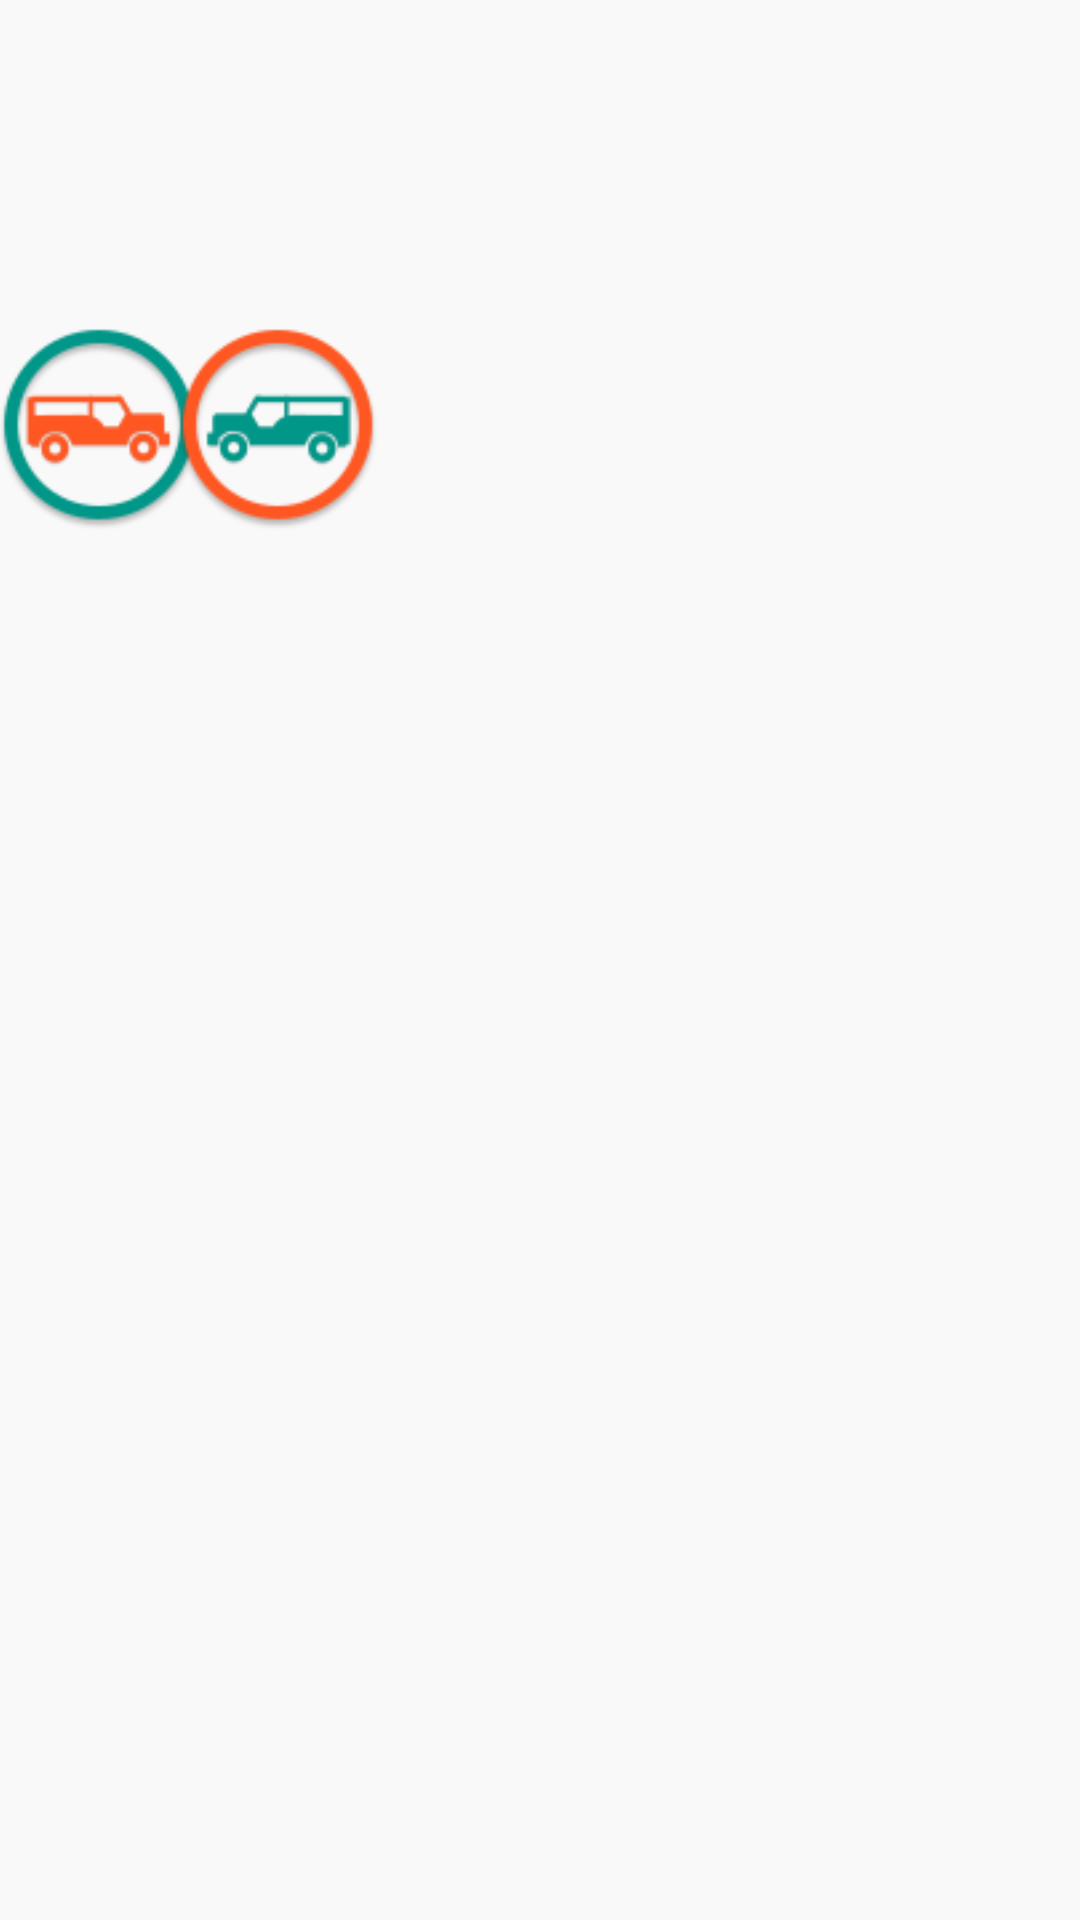

Reconstruct the res/layout file that produces this screen, plus the resources it refers to.
<!-- AndroidManifest.xml: application theme AppTheme -->
<!-- res/layout/activity_cabin.xml -->
<RelativeLayout xmlns:android="http://schemas.android.com/apk/res/android"
    xmlns:tools="http://schemas.android.com/tools" android:layout_width="match_parent"
    android:layout_height="match_parent" android:paddingLeft="@dimen/activity_horizontal_margin"
    android:paddingRight="@dimen/activity_horizontal_margin"
    android:paddingTop="@dimen/activity_vertical_margin"
    android:paddingBottom="@dimen/activity_vertical_margin"
    tools:context="me.alfredobejarano.carduinorc.Cabin"
    android:background="@color/md_semiwhite">

    <TextView
        android:id="@+id/nombre"
        android:layout_width="wrap_content"
        android:layout_height="wrap_content"
        android:textSize="32dp"
        android:textColor="@color/md_grey_900"
        />

    <TextView
        android:layout_below="@id/nombre"
        android:id="@+id/direccion"
        android:layout_width="wrap_content"
        android:layout_height="wrap_content"
        android:textSize="24dp"
        android:textStyle="italic"
        android:textColor="@color/md_grey_900"
        />

    <ImageView
        android:layout_width="128dp"
        android:layout_height="128dp"
        android:layout_below="@id/direccion"
        android:background="@mipmap/ic_launcher"
        />

</RelativeLayout>
<!-- resources referenced by this layout -->
<resources>
  <color name="md_grey_900">#212121</color>
  <color name="md_semiwhite">#F9F9F9</color>
  <!-- mipmap ic_launcher: png bitmap (mipmap-hdpi, 4551 bytes) -->
  <style name="AppTheme" parent="Theme.AppCompat.Light.DarkActionBar">
          <item name="android:actionBarStyle">@style/colorActionBar</item>
          <item name="actionBarStyle">@style/colorActionBar</item>
      </style>
  <style name="colorActionBar" parent="@style/Widget.AppCompat.Light.ActionBar.Solid.Inverse">
          <item name="android:background">@color/md_teal_500</item>
          <item name="background">@color/md_teal_500</item>
      </style>
  <color name="md_teal_500">#009688</color>
</resources>
